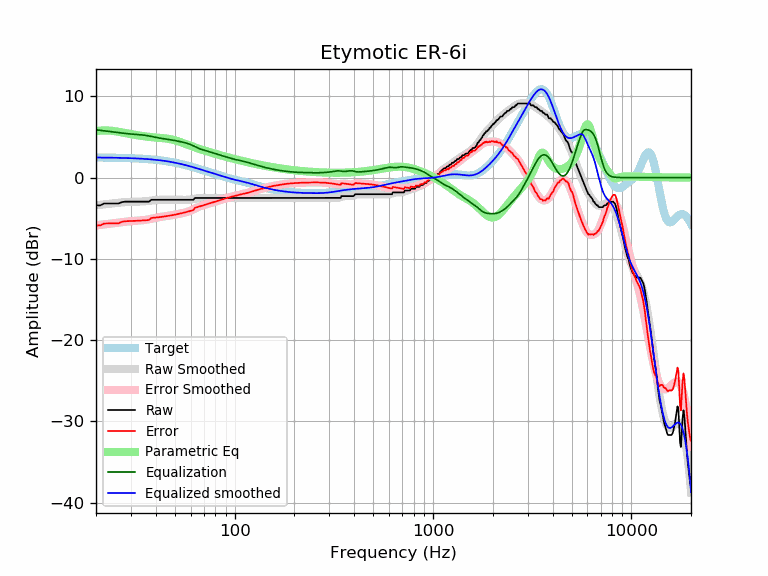

The table this chart was drawn from, first rows:
frequency, raw, error, smoothed, error_smoothed, equalization, parametric_eq, equalized_raw, equalized_smoothed, target
20, -3.42, -5.89, -3.41, -5.88, 5.88, 5.70, 2.46, 2.47, 2.47
21, -3.42, -5.89, -3.35, -5.82, 5.82, 5.78, 2.40, 2.47, 2.47
22, -3.19, -5.65, -3.29, -5.75, 5.75, 5.81, 2.57, 2.46, 2.46
23, -3.19, -5.65, -3.24, -5.70, 5.70, 5.80, 2.51, 2.46, 2.46
24, -3.19, -5.64, -3.19, -5.64, 5.64, 5.76, 2.45, 2.45, 2.45
25, -3.19, -5.63, -3.14, -5.58, 5.58, 5.70, 2.39, 2.44, 2.44
26, -3.19, -5.62, -3.09, -5.53, 5.53, 5.64, 2.34, 2.43, 2.43
27, -3.02, -5.44, -3.05, -5.48, 5.48, 5.57, 2.46, 2.42, 2.42
28, -2.96, -5.37, -3.02, -5.43, 5.43, 5.49, 2.47, 2.41, 2.41
29, -2.96, -5.36, -3.00, -5.40, 5.40, 5.42, 2.44, 2.40, 2.40
30, -2.96, -5.35, -2.98, -5.37, 5.37, 5.35, 2.41, 2.39, 2.39
31, -2.96, -5.33, -2.97, -5.34, 5.34, 5.29, 2.38, 2.37, 2.37
32, -2.96, -5.32, -2.96, -5.32, 5.32, 5.23, 2.36, 2.36, 2.36
33, -2.96, -5.30, -2.95, -5.29, 5.29, 5.17, 2.34, 2.34, 2.34
34, -2.96, -5.28, -2.94, -5.26, 5.26, 5.13, 2.30, 2.32, 2.32
35, -2.96, -5.26, -2.92, -5.22, 5.22, 5.08, 2.27, 2.31, 2.31
36, -2.96, -5.24, -2.89, -5.18, 5.18, 5.04, 2.22, 2.29, 2.29
37, -2.96, -5.22, -2.86, -5.12, 5.12, 5.01, 2.17, 2.26, 2.26
38, -2.73, -4.97, -2.83, -5.06, 5.06, 4.98, 2.34, 2.24, 2.24
39, -2.73, -4.94, -2.79, -5.01, 5.01, 4.96, 2.28, 2.21, 2.21
40, -2.73, -4.92, -2.76, -4.95, 4.95, 4.93, 2.22, 2.19, 2.19
41, -2.73, -4.89, -2.74, -4.90, 4.90, 4.91, 2.17, 2.16, 2.16
42, -2.73, -4.86, -2.72, -4.85, 4.85, 4.89, 2.13, 2.13, 2.13
43, -2.73, -4.83, -2.72, -4.82, 4.82, 4.87, 2.09, 2.10, 2.10
44, -2.73, -4.79, -2.72, -4.78, 4.78, 4.85, 2.05, 2.07, 2.07
45, -2.73, -4.76, -2.72, -4.75, 4.75, 4.82, 2.02, 2.03, 2.03
46, -2.73, -4.72, -2.72, -4.72, 4.72, 4.79, 1.99, 1.99, 1.99
47, -2.73, -4.68, -2.73, -4.68, 4.68, 4.75, 1.95, 1.96, 1.96
48, -2.73, -4.64, -2.73, -4.64, 4.64, 4.70, 1.92, 1.92, 1.92
49, -2.73, -4.60, -2.73, -4.60, 4.60, 4.65, 1.88, 1.88, 1.88
50, -2.73, -4.56, -2.73, -4.56, 4.56, 4.59, 1.83, 1.83, 1.83
51, -2.73, -4.52, -2.73, -4.52, 4.52, 4.53, 1.79, 1.79, 1.79
52, -2.73, -4.48, -2.73, -4.48, 4.48, 4.46, 1.75, 1.75, 1.75
53, -2.73, -4.43, -2.73, -4.43, 4.43, 4.39, 1.70, 1.70, 1.70
54, -2.73, -4.38, -2.73, -4.39, 4.39, 4.32, 1.66, 1.66, 1.66
55, -2.73, -4.34, -2.74, -4.35, 4.35, 4.25, 1.62, 1.61, 1.61
56, -2.73, -4.29, -2.74, -4.30, 4.30, 4.18, 1.57, 1.56, 1.56
57, -2.73, -4.24, -2.74, -4.25, 4.25, 4.11, 1.52, 1.51, 1.51
58, -2.73, -4.19, -2.73, -4.20, 4.20, 4.04, 1.47, 1.46, 1.46
59, -2.73, -4.14, -2.72, -4.13, 4.13, 3.97, 1.41, 1.42, 1.42
60, -2.73, -4.09, -2.70, -4.06, 4.06, 3.91, 1.34, 1.37, 1.37
61, -2.73, -4.04, -2.67, -3.99, 3.99, 3.84, 1.26, 1.32, 1.32
62, -2.73, -4.00, -2.64, -3.90, 3.90, 3.78, 1.17, 1.27, 1.27
63, -2.51, -3.73, -2.60, -3.82, 3.82, 3.72, 1.31, 1.22, 1.22
64, -2.51, -3.68, -2.57, -3.74, 3.74, 3.67, 1.23, 1.17, 1.17
65, -2.51, -3.63, -2.54, -3.66, 3.66, 3.61, 1.15, 1.12, 1.12
66, -2.51, -3.58, -2.52, -3.59, 3.59, 3.55, 1.08, 1.07, 1.07
67, -2.51, -3.53, -2.50, -3.53, 3.53, 3.50, 1.02, 1.02, 1.02
68, -2.51, -3.48, -2.50, -3.47, 3.47, 3.45, 0.96, 0.97, 0.97
69, -2.51, -3.43, -2.50, -3.42, 3.42, 3.40, 0.91, 0.93, 0.93
70, -2.51, -3.39, -2.50, -3.38, 3.38, 3.35, 0.87, 0.88, 0.88
71, -2.51, -3.34, -2.50, -3.33, 3.33, 3.30, 0.83, 0.83, 0.83
72, -2.51, -3.29, -2.51, -3.29, 3.29, 3.26, 0.78, 0.78, 0.78
73, -2.51, -3.25, -2.51, -3.25, 3.25, 3.21, 0.74, 0.74, 0.74
74, -2.51, -3.20, -2.51, -3.20, 3.20, 3.17, 0.69, 0.69, 0.69
75, -2.51, -3.16, -2.51, -3.16, 3.16, 3.12, 0.65, 0.65, 0.65
76, -2.51, -3.11, -2.51, -3.11, 3.11, 3.08, 0.60, 0.60, 0.60
77, -2.51, -3.07, -2.51, -3.07, 3.07, 3.04, 0.56, 0.56, 0.56
78, -2.51, -3.02, -2.51, -3.02, 3.02, 3.00, 0.52, 0.52, 0.52
79, -2.51, -2.98, -2.51, -2.98, 2.98, 2.96, 0.47, 0.47, 0.47
... 553 more rows
